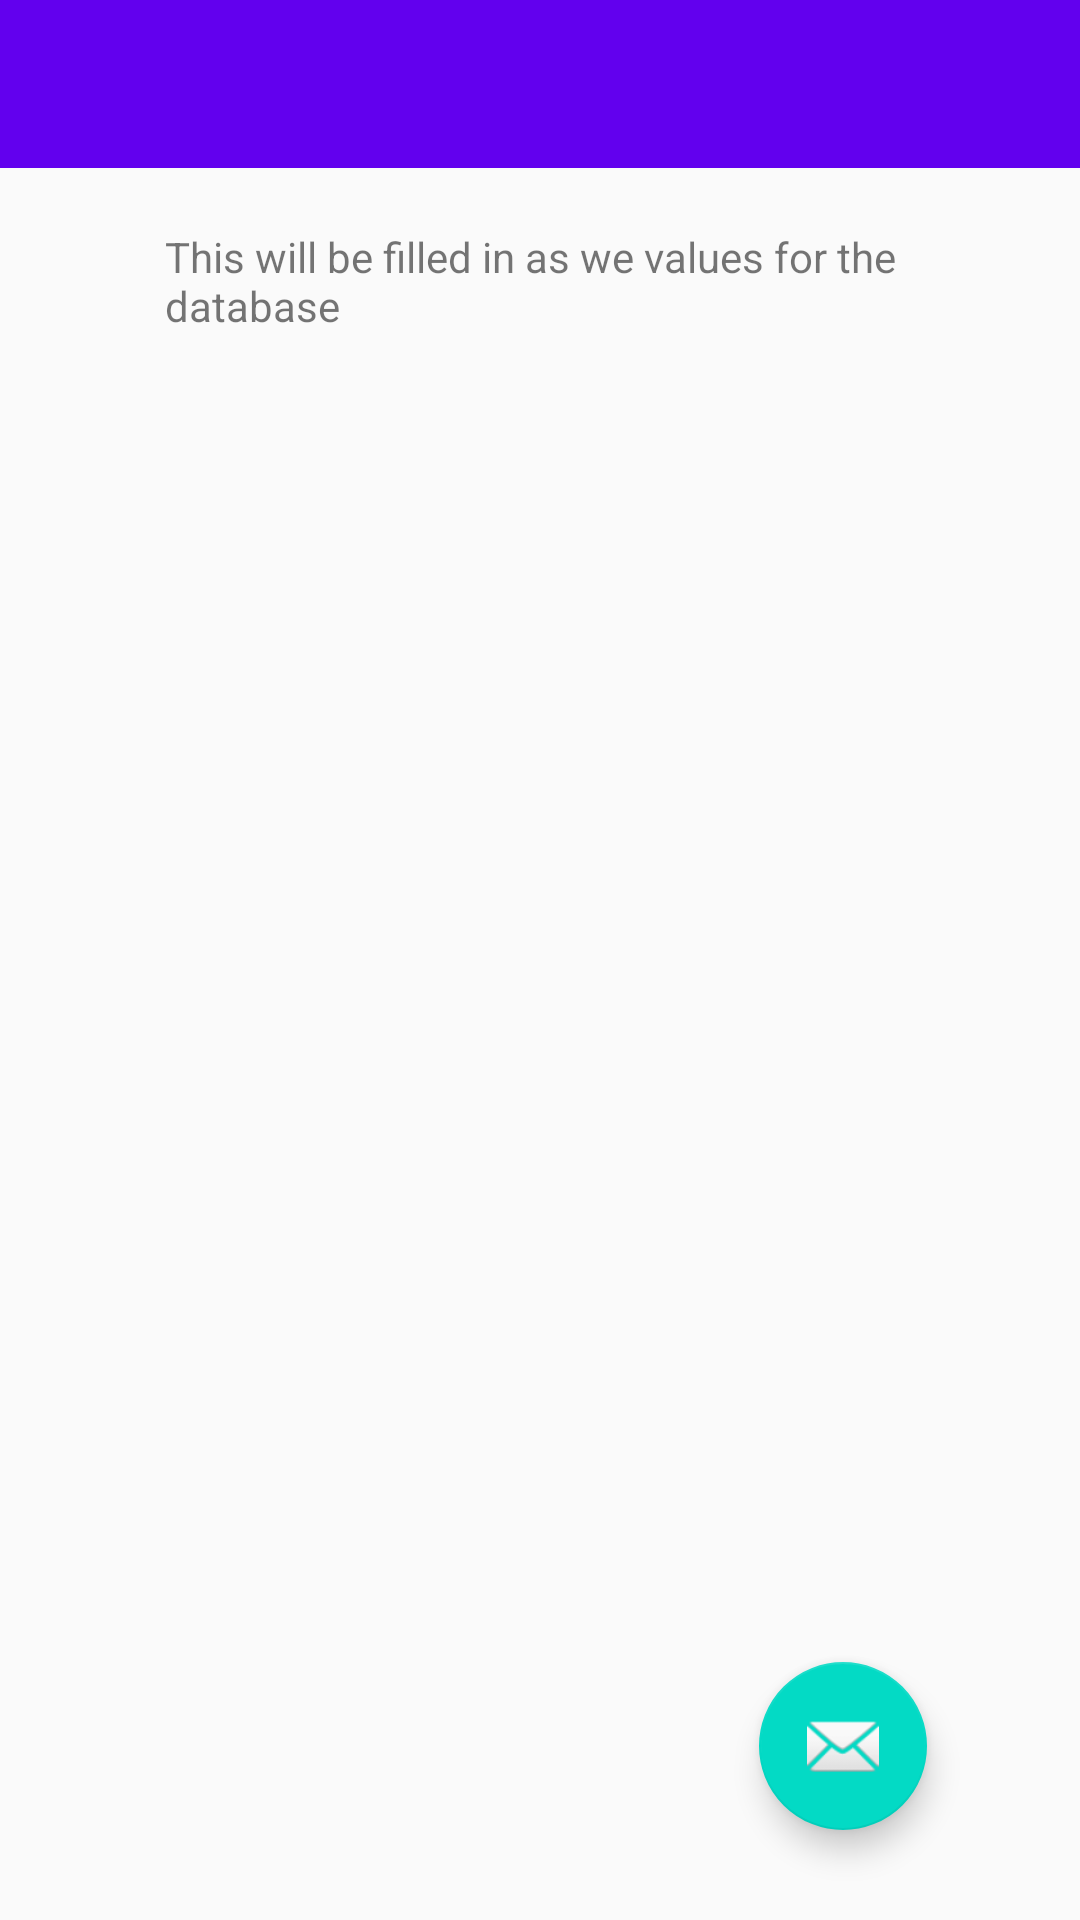

Produce the Android XML layout that renders to this screen, including the resource entries it uses.
<!-- AndroidManifest.xml: application theme AppTheme -->
<!-- res/layout/activity_view__bookings.xml -->
<?xml version="1.0" encoding="utf-8"?>
<androidx.constraintlayout.widget.ConstraintLayout xmlns:android="http://schemas.android.com/apk/res/android"
    xmlns:app="http://schemas.android.com/apk/res-auto"
    xmlns:tools="http://schemas.android.com/tools"
    android:id="@+id/coordinatorLayout2"
    android:layout_width="match_parent"
    android:layout_height="match_parent"
    tools:context=".view_Bookings">

    <com.google.android.material.appbar.AppBarLayout
        android:id="@+id/appBarLayout2"
        android:layout_width="411dp"
        android:layout_height="wrap_content"
        android:theme="@style/AppTheme.AppBarOverlay"
        app:layout_constraintEnd_toEndOf="parent"
        app:layout_constraintTop_toTopOf="parent">

        <androidx.appcompat.widget.Toolbar
            android:id="@+id/toolbar"
            android:layout_width="wrap_content"
            android:layout_height="wrap_content"
            android:background="?attr/colorPrimary"
            app:popupTheme="@style/AppTheme.PopupOverlay" />

    </com.google.android.material.appbar.AppBarLayout>

    <include
        android:id="@+id/include"
        layout="@layout/content_view__bookings"
        android:layout_width="411dp"
        android:layout_height="237dp"
        android:layout_marginTop="28dp"
        app:layout_constraintStart_toStartOf="parent"
        app:layout_constraintTop_toTopOf="parent" />

    <com.google.android.material.floatingactionbutton.FloatingActionButton
        android:id="@+id/fab"
        android:layout_width="wrap_content"
        android:layout_height="wrap_content"
        android:layout_marginEnd="51dp"
        android:layout_marginRight="51dp"
        android:layout_marginBottom="30dp"
        app:layout_constraintBottom_toBottomOf="parent"
        app:layout_constraintEnd_toEndOf="parent"
        app:srcCompat="@android:drawable/ic_dialog_email" />

    <androidx.recyclerview.widget.RecyclerView
        android:id="@+id/viewData"
        android:layout_width="395dp"
        android:layout_height="364dp"
        android:layout_marginTop="8dp"
        app:layout_constraintStart_toStartOf="parent"
        app:layout_constraintTop_toBottomOf="@+id/include" />

</androidx.constraintlayout.widget.ConstraintLayout>
<!-- res/layout/content_view__bookings.xml (included above) -->
<?xml version="1.0" encoding="utf-8"?>
<androidx.constraintlayout.widget.ConstraintLayout xmlns:android="http://schemas.android.com/apk/res/android"
    xmlns:app="http://schemas.android.com/apk/res-auto"
    xmlns:tools="http://schemas.android.com/tools"
    android:layout_width="match_parent"
    android:layout_height="match_parent"
    app:layout_behavior="@string/appbar_scrolling_view_behavior"
    tools:context=".view_Bookings"
    tools:showIn="@layout/activity_view__bookings">

    <TextView
        android:id="@+id/textView2"
        android:layout_width="276dp"
        android:layout_height="235dp"
        android:layout_marginStart="55dp"
        android:layout_marginLeft="55dp"
        android:layout_marginTop="48dp"
        android:layout_marginEnd="80dp"
        android:layout_marginRight="80dp"
        android:text="@string/view_bookings"
        app:layout_constraintEnd_toEndOf="parent"
        app:layout_constraintStart_toStartOf="parent"
        app:layout_constraintTop_toTopOf="parent" />
</androidx.constraintlayout.widget.ConstraintLayout>
<!-- resources referenced by this layout -->
<resources>
  <string name="view_bookings">This will be filled in as we values for the database</string>
  <style name="AppTheme.AppBarOverlay" parent="ThemeOverlay.AppCompat.Dark.ActionBar" />
  <style name="AppTheme.PopupOverlay" parent="ThemeOverlay.AppCompat.Light" />
  <style name="AppTheme" parent="Theme.AppCompat.Light.DarkActionBar">
          
          <item name="colorPrimary">@color/colorPrimary</item>
          <item name="colorPrimaryDark">@color/colorPrimaryDark</item>
          <item name="colorAccent">@color/colorAccent</item>
      </style>
  <!-- not gathered from this repository: default colours our renderer supplied (Android Studio template values) -->
  <color name="colorPrimary">#FF6200EE</color>
  <color name="colorPrimaryDark">#FF3700B3</color>
  <color name="colorAccent">#FF03DAC5</color>
</resources>
